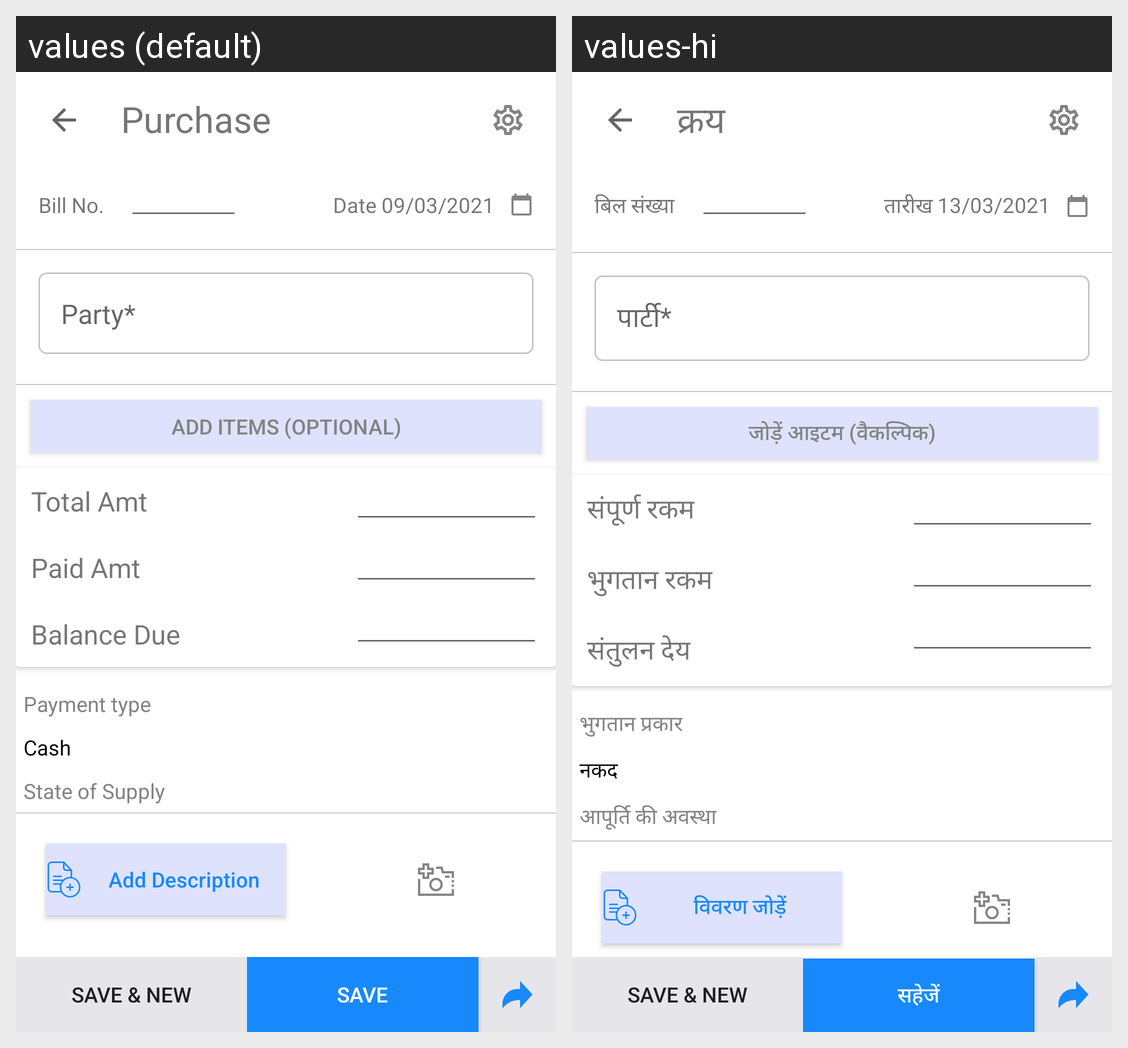

Here is an Android app screen in its default locale and in the app's own translations. Write out the translated-string differences for the strings that appear on this screen.
Android screen res/layout/activity_add_purchase.xml rendered under 2 locales, left to right: values (default), values-hi. Device: Nexus 5 (rendered at 1080×1920; each locale shown at half size, 540×960, under a caption strip naming it); theme Theme.Vyapar.
Strings drawn on this screen, with the default value and each locale's value (text and hints the layout hard-codes, and strings that could not be matched under every locale, appear in the picture but are not listed):

purchase
  values: Purchase
  values-hi: क्रय

bill_no
  values: Bill No.
  values-hi: बिल संख्या

date_09_03_2021
  values: Date 09/03/2021
  values-hi: तारीख 13/03/2021

party_with_asterisk
  values: Party*
  values-hi: पार्टी*

add_items_optional
  values: ADD ITEMS (OPTIONAL)
  values-hi: जोड़ें आइटम (वैकल्पिक)

total_amt
  values: Total Amt
  values-hi: संपूर्ण रकम

paid_amt
  values: Paid Amt
  values-hi: भुगतान रकम

balance_due
  values: Balance Due
  values-hi: संतुलन देय

payment_type
  values: Payment type
  values-hi: भुगतान प्रकार

cash
  values: Cash
  values-hi: नकद

state_of_supply
  values: State of Supply
  values-hi: आपूर्ति की अवस्था

add_description
  values: Add Description
  values-hi: विवरण जोड़ें

save_amp_new
  values: SAVE & NEW
  values-hi: SAVE & NEW

save
  values: SAVE
  values-hi: सहेजें
